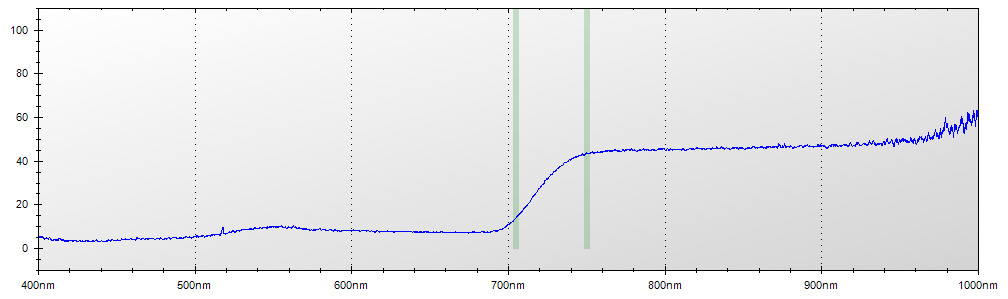

The file beside this chart, header and first rows:
Layer Title, Color, Specimen ID
Layer 1, Blue, Untitled
Mode, Integration Time, Boxcar Width, Scans to Average
Reflectance, 450 ms, 2, 1
Wavelength, Raw Spectrometer Data, Calibrated and Averaged Data
345.6, 1696, 100%
345.8, 1667, 100%
346, 3033, 100%
346.2, 3701, 100%
346.5, 4365, 100%
346.7, 4926, 100%
346.9, 4906, 0%
347.1, 4884, 0%
347.3, 4778, 0%
347.5, 4716, 0%
347.8, 4782, 0%
348, 4800, 0%
348.2, 4735, 0%
348.4, 4756, 0%
348.6, 4732, 100%
348.8, 4732, 100%
349.1, 4781, 100%
349.3, 4777, 100%
349.5, 4855, 100%
349.7, 4925, 100%
349.9, 4954, 100%
350.1, 4895, 100%
350.3, 4902, 100%
350.6, 4941, 100%
350.8, 4950, 100%
351, 4949, 100%
351.2, 4905, 100%
351.4, 4897, 100%
351.6, 4835, 100%
351.9, 4983, 100%
352.1, 4956, 100%
352.3, 5107, 100%
352.5, 5225, 100%
352.7, 5201, 100%
352.9, 4987, 100%
353.2, 5004, 100%
353.4, 5017, 100%
353.6, 4941, 100%
353.8, 5000, 100%
354, 5127, 100%
354.2, 5196, 100%
354.5, 5097, 100%
354.7, 5074, 100%
354.9, 5006, 100%
355.1, 4936, 100%
355.3, 4868, 100%
355.5, 4816, 100%
355.8, 4850, 100%
356, 4933, 100%
356.2, 4983, 100%
356.4, 4980, 100%
356.6, 5029, 100%
356.8, 5049, 100%
357, 4945, 100%
357.3, 4857, 100%
357.5, 4927, 100%
... 7,245 more rows
